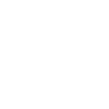
t = 0.00 s
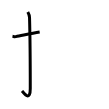
t = 2.00 s
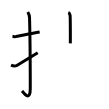
t = 4.00 s
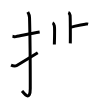
t = 6.00 s
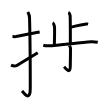
t = 8.00 s
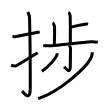
t = 10.00 s

The animated SVG that drew these frames (rendered in a browser with its animation timeline set to each time). Animation: 10 SMIL elements (animate=10); one cycle of 10.00 s.

<svg width="109px" height="109px" viewBox="0 0 px 109px" xmlns="http://www.w3.org/2000/svg" xmlns:xlink="http://www.w3.org/1999/xlink" xml:space="preserve" version="1.1"  baseProfile="full">
<path d="M12.5,36.3c2.01,0.31,1.23,0.69,3.38,0.31c5.3-0.94,14.95-3.12,23.79-4.58" style="fill:none;stroke:black;stroke-width:3;opacity:0">
  <animate attributeType="CSS" attributeName="opacity" from="0" to="1" begin="0s" dur="1s" repeatCount="Indefinite" fill="freeze" />
</path>
<path d="M27.77,12c0.48,0.92,1.67,2.49,1.76,5.52c0.4,14.55,0.74,65.94,0.74,70.9c0,14.25-6.82,4.03-8.27,2.5" style="fill:none;stroke:black;stroke-width:3;opacity:0">
  <animate attributeType="CSS" attributeName="opacity" from="0" to="1" begin="1s" dur="1s" repeatCount="Indefinite" fill="freeze" />
</path>
<path d="M11,65.18c1.87,0.83,4.05,1.36,5.82,0.28c4.61-2.83,11.3-6.92,20.93-12.79" style="fill:none;stroke:black;stroke-width:3;opacity:0">
  <animate attributeType="CSS" attributeName="opacity" from="0" to="1" begin="2s" dur="1s" repeatCount="Indefinite" fill="freeze" />
</path>
<path d="M68.32,12.5c0.98,0.42,1.58,1.94,1.78,2.81c0.2,0.87,0.35,22.59,0.19,28.05" style="fill:none;stroke:black;stroke-width:3;opacity:0">
  <animate attributeType="CSS" attributeName="opacity" from="0" to="1" begin="3s" dur="1s" repeatCount="Indefinite" fill="freeze" />
</path>
<path d="M70.28,27.23c3.83-0.51,8.15-2.36,14.89-3.02c1.57-0.15,1.96-0.31,2.94-0.05" style="fill:none;stroke:black;stroke-width:3;opacity:0">
  <animate attributeType="CSS" attributeName="opacity" from="0" to="1" begin="4s" dur="1s" repeatCount="Indefinite" fill="freeze" />
</path>
<path d="M52.56,22.98c0.98,0.42,1.58,1.94,1.78,2.81c0.2,0.87,0.18,13.21,0.02,18.67" style="fill:none;stroke:black;stroke-width:3;opacity:0">
  <animate attributeType="CSS" attributeName="opacity" from="0" to="1" begin="5s" dur="1s" repeatCount="Indefinite" fill="freeze" />
</path>
<path d="M43.3,45.25c0.74,0.21,2.72,0.7,4.69,0.59c10.62-0.58,30.01-3.09,43.23-4.15c1.97-0.16,5.41,0.37,6.53,0.57" style="fill:none;stroke:black;stroke-width:3;opacity:0">
  <animate attributeType="CSS" attributeName="opacity" from="0" to="1" begin="6s" dur="1s" repeatCount="Indefinite" fill="freeze" />
</path>
<path d="M69.36,45.5c0.08,0.24,1.14,1.24,1.14,2.75c0,8.75-0.23,15.72-0.23,18.19c0,8.06-4.53,2.31-6.17,0.31" style="fill:none;stroke:black;stroke-width:3;opacity:0">
  <animate attributeType="CSS" attributeName="opacity" from="0" to="1" begin="7s" dur="1s" repeatCount="Indefinite" fill="freeze" />
</path>
<path d="M57.03,53.25c0.04,0.42,0.16,1.12-0.08,1.7c-1.74,4.23-9.11,12.4-15.09,16.3" style="fill:none;stroke:black;stroke-width:3;opacity:0">
  <animate attributeType="CSS" attributeName="opacity" from="0" to="1" begin="8s" dur="1s" repeatCount="Indefinite" fill="freeze" />
</path>
<path d="M 92.177034,52.288305 c 0.13,0.89 0.159068,3.012797 -1.193729,5.65839 -5.47,10.42 -31.379576,33.746102 -52.749576,40.746102" style="fill:none;stroke:black;stroke-width:3;opacity:0">
  <animate attributeType="CSS" attributeName="opacity" from="0" to="1" begin="9s" dur="1s" repeatCount="Indefinite" fill="freeze" />
</path>
</svg>
